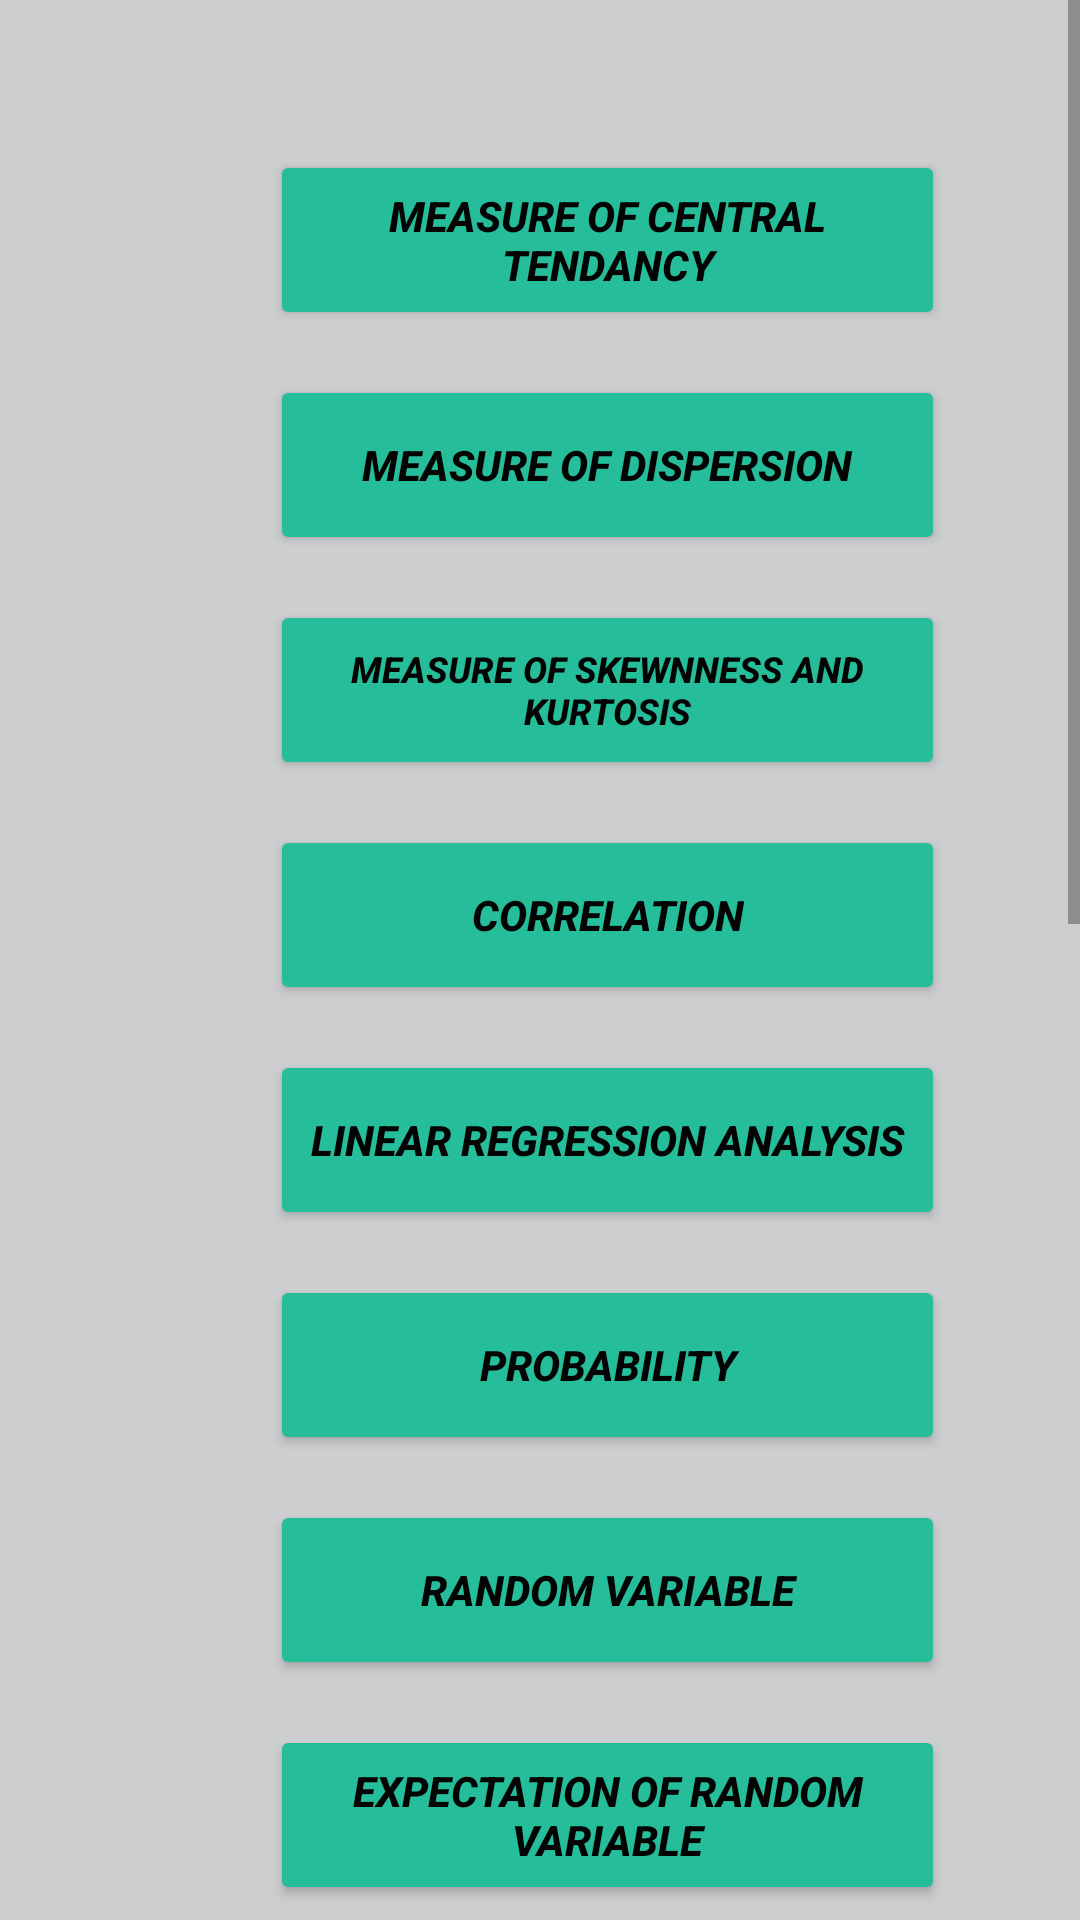

Here is an Android app screen rendered from its layout file. Give the layout XML and the strings, colors and styles it references.
<!-- AndroidManifest.xml: application theme Theme.CSENotes -->
<!-- res/layout/activity_sem2_maths_book.xml -->
<?xml version="1.0" encoding="utf-8"?>
<androidx.constraintlayout.widget.ConstraintLayout xmlns:android="http://schemas.android.com/apk/res/android"
    xmlns:app="http://schemas.android.com/apk/res-auto"
    xmlns:tools="http://schemas.android.com/tools"
    android:layout_width="match_parent"
    android:layout_height="match_parent"
    android:background="#CDCECF"
    tools:context=".Sem2MathsBook">

    <ScrollView
        android:layout_width="match_parent"
        android:layout_height="match_parent"
        app:layout_constraintBottom_toBottomOf="parent"
        app:layout_constraintEnd_toEndOf="parent"
        app:layout_constraintHorizontal_bias="0.5"
        app:layout_constraintStart_toStartOf="parent"
        app:layout_constraintTop_toTopOf="parent">

        <LinearLayout
            android:layout_width="match_parent"
            android:layout_height="wrap_content"
            android:orientation="vertical">

            <Button
                android:id="@+id/A1"
                android:layout_width="225dp"
                android:layout_height="60dp"
                android:layout_marginStart="90dp"
                android:layout_marginTop="50dp"
                android:layout_marginBottom="15dp"
                android:foregroundGravity="center_vertical|center|center_horizontal"


                android:gravity="center|center_horizontal|center_vertical"
                android:text="@string/measure_of_central_tendancy"
                android:textColor="#040303"
                android:textSize="14sp"
                android:textStyle="bold|italic"
                app:backgroundTint="#25BD9A"
                tools:ignore="DuplicateSpeakableTextCheck,TextContrastCheck,UsingOnClickInXml" />

            <Button
                android:id="@+id/A2"
                android:layout_width="225dp"
                android:layout_height="60dp"
                android:layout_marginStart="90dp"


                android:layout_marginBottom="15dp"
                android:text="@string/measure_of_dispersion"
                android:textColor="#040303"
                android:textSize="14sp"
                android:textStyle="bold|italic"
                app:backgroundTint="#25BD9A"
                tools:ignore="UsingOnClickInXml" />

            <Button
                android:id="@+id/A3"
                android:layout_width="225dp"
                android:layout_height="60dp"
                android:layout_marginStart="90dp"


                android:layout_marginBottom="15dp"
                android:text="@string/measure_of_skewnness_and_kurtosis"
                android:textColor="#040303"
                android:textSize="12sp"
                android:textStyle="bold|italic"
                app:backgroundTint="#25BD9A"
                tools:ignore="UsingOnClickInXml" />

            <Button
                android:id="@+id/A4"
                android:layout_width="225dp"
                android:layout_height="60dp"
                android:layout_marginStart="90dp"


                android:layout_marginBottom="15dp"
                android:text="@string/correlation"
                android:textColor="#040303"
                android:textSize="14sp"
                android:textStyle="bold|italic"
                app:backgroundTint="#25BD9A"
                tools:ignore="UsingOnClickInXml" />

            <Button
                android:id="@+id/A5"
                android:layout_width="225dp"
                android:layout_height="60dp"
                android:layout_marginStart="90dp"


                android:layout_marginBottom="15dp"
                android:text="@string/linear_regression_analysis"
                android:textColor="#040303"
                android:textSize="14sp"
                android:textStyle="bold|italic"
                app:backgroundTint="#25BD9A"
                tools:ignore="UsingOnClickInXml" />

            <Button
                android:id="@+id/A6"
                android:layout_width="225dp"
                android:layout_height="60dp"
                android:layout_marginStart="90dp"


                android:layout_marginBottom="15dp"
                android:text="@string/probability"
                android:textColor="#040303"
                android:textSize="14sp"
                android:textStyle="bold|italic"
                app:backgroundTint="#25BD9A"
                tools:ignore="UsingOnClickInXml" />

            <Button
                android:id="@+id/A7"
                android:layout_width="225dp"
                android:layout_height="60dp"
                android:layout_marginStart="90dp"


                android:layout_marginBottom="15dp"
                android:text="@string/random_variable"
                android:textColor="#040303"
                android:textSize="14sp"
                android:textStyle="bold|italic"
                app:backgroundTint="#25BD9A"
                tools:ignore="UsingOnClickInXml" />

            <Button
                android:id="@+id/A8"
                android:layout_width="225dp"
                android:layout_height="60dp"
                android:layout_marginStart="90dp"


                android:layout_marginBottom="15dp"
                android:text="@string/expectation_of_random_variable"
                android:textColor="#040303"
                android:textSize="14sp"
                android:textStyle="bold|italic"
                app:backgroundTint="#25BD9A"
                tools:ignore="UsingOnClickInXml" />

            <Button
                android:id="@+id/A9"
                android:layout_width="225dp"
                android:layout_height="60dp"
                android:layout_marginStart="90dp"


                android:layout_marginBottom="15dp"
                android:text="@string/binomial_distribution"
                android:textColor="#040303"
                android:textSize="14sp"
                android:textStyle="bold|italic"
                app:backgroundTint="#25BD9A"
                tools:ignore="UsingOnClickInXml" />

            <Button
                android:id="@+id/A10"
                android:layout_width="225dp"
                android:layout_height="60dp"
                android:layout_marginStart="90dp"


                android:layout_marginBottom="15dp"
                android:text="@string/poission_distribution"
                android:textColor="#040303"
                android:textSize="14sp"
                android:textStyle="bold|italic"
                app:backgroundTint="#25BD9A"
                tools:ignore="UsingOnClickInXml,TextContrastCheck" />

            <Button
                android:id="@+id/A11"
                android:layout_width="225dp"
                android:layout_height="60dp"
                android:layout_marginStart="90dp"


                android:layout_marginBottom="15dp"
                android:text="@string/normal_distribution"
                android:textColor="#040303"
                android:textSize="14sp"
                android:textStyle="bold|italic"
                app:backgroundTint="#25BD9A"
                tools:ignore="UsingOnClickInXml" />

            <Button
                android:id="@+id/A12"
                android:layout_width="225dp"
                android:layout_height="65dp"
                android:layout_marginStart="90dp"


                android:layout_marginBottom="15dp"
                android:text="@string/curve_fitting_and_principal_of_least_square"
                android:textColor="#040303"
                android:textSize="12sp"
                android:textStyle="bold|italic"
                app:backgroundTint="#25BD9A"
                tools:ignore="UsingOnClickInXml" />

            <Button
                android:id="@+id/A13"
                android:layout_width="225dp"
                android:layout_height="60dp"
                android:layout_marginStart="90dp"


                android:layout_marginBottom="15dp"
                android:text="@string/sampling"
                android:textColor="#040303"
                android:textSize="14sp"
                android:textStyle="bold|italic"
                app:backgroundTint="#25BD9A"
                tools:ignore="UsingOnClickInXml" />

            <Button
                android:id="@+id/A14"
                android:layout_width="225dp"
                android:layout_height="60dp"
                android:layout_marginStart="90dp"


                android:layout_marginBottom="15dp"
                android:text="@string/large_sample_test"
                android:textColor="#040303"
                android:textSize="14sp"
                android:textStyle="bold|italic"
                app:backgroundTint="#25BD9A"
                tools:ignore="UsingOnClickInXml" />

            <Button
                android:id="@+id/A15"
                android:layout_width="225dp"
                android:layout_height="60dp"
                android:layout_marginStart="90dp"


                android:layout_marginBottom="15dp"

                android:text="@string/small_sample_test"
                android:textColor="#040303"
                android:textSize="14sp"
                android:textStyle="bold|italic"
                app:backgroundTint="#25BD9A"
                tools:ignore="UsingOnClickInXml" />

            <Button
                android:id="@+id/A16"
                android:layout_width="225dp"
                android:layout_height="60dp"
                android:layout_marginStart="90dp"


                android:layout_marginBottom="90dp"

                android:text="@string/statistical_table"
                android:textColor="#040303"
                android:textSize="14sp"
                android:textStyle="bold|italic"
                app:backgroundTint="#25BD9A"
                tools:ignore="UsingOnClickInXml" />

        </LinearLayout>
    </ScrollView>

</androidx.constraintlayout.widget.ConstraintLayout>
<!-- resources referenced by this layout -->
<resources>
  <string name="binomial_distribution">Binomial Distribution</string>
  <string name="correlation">Correlation</string>
  <string name="curve_fitting_and_principal_of_least_square">Curve Fitting And Principal Of Least Square</string>
  <string name="expectation_of_random_variable">Expectation Of Random Variable</string>
  <string name="large_sample_test">Large Sample Test</string>
  <string name="linear_regression_analysis">Linear Regression Analysis</string>
  <string name="measure_of_central_tendancy" tools:ignore="Typos">Measure of Central Tendancy</string>
  <string name="measure_of_dispersion">Measure Of Dispersion</string>
  <string name="measure_of_skewnness_and_kurtosis">Measure Of Skewnness And Kurtosis</string>
  <string name="normal_distribution">Normal Distribution</string>
  <string name="poission_distribution">Poission Distribution</string>
  <string name="probability">Probability</string>
  <string name="random_variable">Random Variable</string>
  <string name="sampling">Sampling</string>
  <string name="small_sample_test">Small Sample Test</string>
  <string name="statistical_table">Statistical Table</string>
  <style name="Theme.CSENotes" parent="Theme.AppCompat.DayNight.NoActionBar">
  
          
          <item name="colorPrimary">@color/purple_500</item>
          <item name="colorPrimaryVariant">@color/purple_700</item>
          <item name="colorOnPrimary">@color/white</item>
          
          <item name="colorSecondary">@color/teal_200</item>
          <item name="colorSecondaryVariant">@color/teal_700</item>
          <item name="colorOnSecondary">@color/black</item>
          
          <item name="android:statusBarColor" tools:targetApi="l">?attr/colorPrimaryVariant</item>
          
      </style>
  <color name="purple_500">#25BD9A</color>
  <color name="purple_700">#7E7F81</color>
  <color name="white">#FFFFFFFF</color>
  <color name="teal_200">#FF03DAC5</color>
  <color name="teal_700">#FF018786</color>
  <color name="black">#FF000000</color>
</resources>
